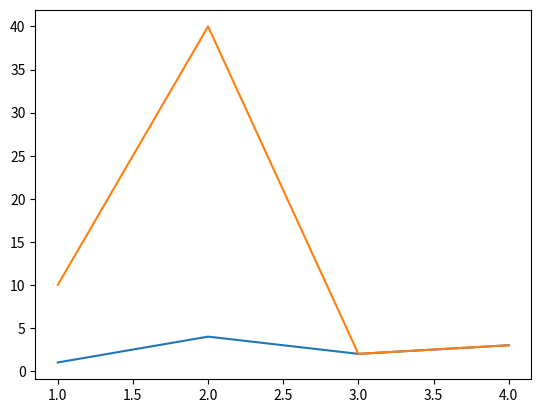

Here is the Python script that generated this plot:
# -*- coding: utf-8 -*-

import numpy as np
import matplotlib.pyplot as plt

fig, ax = plt.subplots()  # Create a figure containing a single axes.
ax.plot([1, 2, 3, 4], [1, 4, 2, 3])  # Plot some data on the axes.
print(type(fig), type(ax))

# the two plot are overwrite one on the other
plt.plot([1, 2, 3, 4], [10, 40, 2, 3])  # Matplotlib plot.

